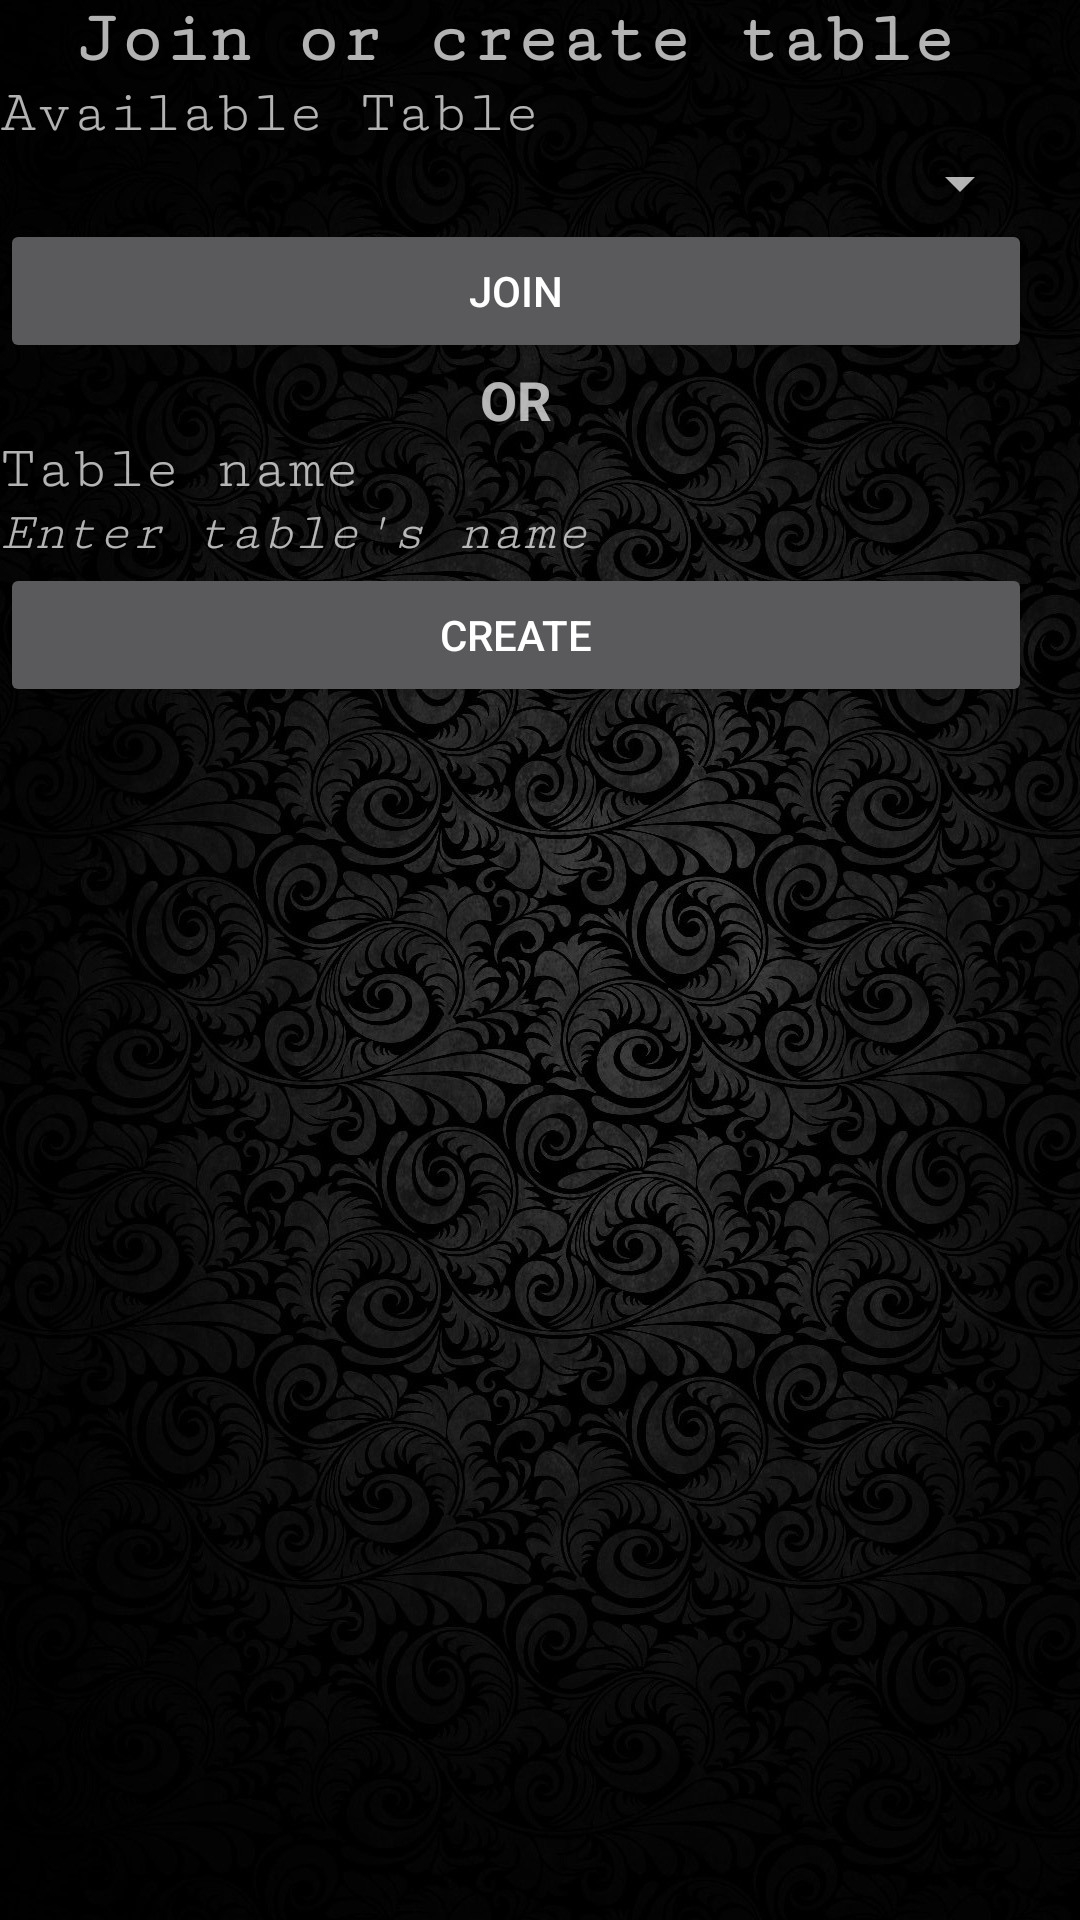

Layout XML and referenced resources for this Android screen:
<!-- AndroidManifest.xml: application theme CardsAgainstHumanity -->
<!-- res/layout/activity_join_game.xml -->
<?xml version="1.0" encoding="utf-8"?>
<android.support.constraint.ConstraintLayout xmlns:android="http://schemas.android.com/apk/res/android"
    xmlns:app="http://schemas.android.com/apk/res-auto"
    xmlns:tools="http://schemas.android.com/tools"
    android:layout_width="match_parent"
    android:layout_height="match_parent"

    android:background="@drawable/background_port"

    android:baselineAligned="false"
    android:orientation="vertical"
    tools:layout_editor_absoluteX="0dp"
    tools:layout_editor_absoluteY="25dp">

    <LinearLayout xmlns:android="http://schemas.android.com/apk/res/android"
        android:orientation="vertical" android:layout_width="344dp"
        android:layout_height="551dp"
        tools:layout_editor_absoluteY="8dp"
        tools:layout_editor_absoluteX="8dp">

        <TextView
            android:id="@+id/txt_joinTitle"
            android:layout_width="match_parent"
            android:layout_height="wrap_content"
            android:fontFamily="serif-monospace"
            android:text="Join or create table"
            android:textAlignment="center"
            android:textSize="24sp"
            android:textStyle="bold" />

        <TextView
            android:id="@+id/textView"
            android:layout_width="match_parent"
            android:layout_height="wrap_content"
            android:fontFamily="serif-monospace"
            android:text="Available Table"
            android:textAlignment="textStart"
            android:textSize="20sp" />

        <Spinner
            android:id="@+id/dropdown_table"
            android:layout_width="match_parent"
            android:layout_height="wrap_content" />

        <Button
            android:id="@+id/btn_joinTable"
            android:layout_width="match_parent"
            android:layout_height="wrap_content"
            android:onClick="clickJoin"
            android:text="Join" />

        <TextView
            android:id="@+id/textView7"
            android:layout_width="match_parent"
            android:layout_height="wrap_content"
            android:text="OR"
            android:textAlignment="center"
            android:textSize="18sp"
            android:textStyle="bold" />

        <TextView
            android:id="@+id/textView2"
            android:layout_width="match_parent"
            android:layout_height="wrap_content"
            android:fontFamily="serif-monospace"
            android:text="Table name"
            android:textSize="20sp" />

        <TextView
            android:id="@+id/txt_tableName"
            android:layout_width="match_parent"
            android:layout_height="wrap_content"
            android:fontFamily="serif-monospace"
            android:text="Enter table's name"
            android:textSize="18sp"
            android:textStyle="italic" />

        <Button
            android:id="@+id/btn_createTable"
            android:layout_width="match_parent"
            android:layout_height="wrap_content"
            android:onClick="clickTableRule"
            android:text="Create" />
    </LinearLayout>

</android.support.constraint.ConstraintLayout>
<!-- resources referenced by this layout -->
<resources>
  <!-- drawable background_port: jpg bitmap (drawable, 238173 bytes) -->
  <style name="CardsAgainstHumanity" parent="Theme.AppCompat" />
</resources>
